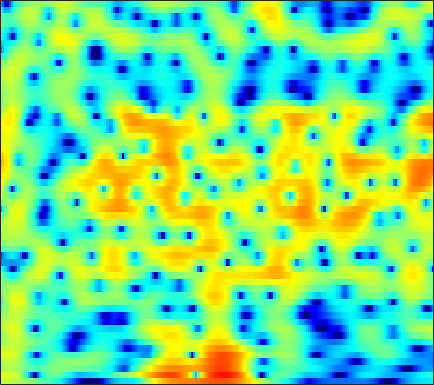

The data file committed next to this chart (first rows):
2.5758, 2.6304, 2.6552, 2.6185, 2.5511, 2.4162, 2.2268, 2.0544, 1.7899, 1.485, 1.1449, 0.87353, 0.49932, 0.12354, -0.15248, -0.51118, -0.84881, -1.088, -1.3958, -1.6989, -2.0059, -2.2549, -2.6073, -3.017
3.253, 3.558, 3.817, 3.904, 3.855, 3.631, 3.21, 2.755, 1.94, 0.8482, -0.5921, -1.969, -4.371, -7.838, -11.85, -24.2, -17.45, -11.48, -7.33, -4.822, -3.157, -2.276, -1.455, -0.9608
0.4708, 0.9755, 1.469, 1.771, 1.88, 1.877, 1.715, 1.498, 1.092, 0.5771, -0.01548, -0.486, -1.102, -1.645, -1.966, -2.239, -2.309, -2.237, -2.009, -1.683, -1.314, -1.041, -0.7029, -0.413
1.863, 2.188, 2.491, 2.64, 2.651, 2.527, 2.251, 1.946, 1.408, 0.7363, -0.05878, -0.72, -1.652, -2.589, -3.241, -3.946, -4.356, -4.418, -4.188, -3.69, -3.056, -2.553, -1.912, -1.33
3.46, 3.709, 3.925, 3.997, 3.95, 3.746, 3.37, 2.964, 2.239, 1.281, 0.05155, -1.091, -2.983, -5.466, -7.896, -12.24, -16.4, -14.72, -10.43, -7.384, -5.315, -4.189, -3.095, -2.353
2.228, 2.563, 2.914, 3.141, 3.225, 3.215, 3.067, 2.863, 2.47, 1.947, 1.31, 0.7713, 0.001527, -0.78, -1.331, -1.96, -2.416, -2.629, -2.747, -2.744, -2.705, -2.699, -2.775, -2.989
0.2278, 0.9092, 1.656, 2.214, 2.513, 2.755, 2.831, 2.787, 2.608, 2.309, 1.911, 1.567, 1.074, 0.5699, 0.2043, -0.2487, -0.6497, -0.9144, -1.222, -1.504, -1.8, -2.051, -2.456, -2.985
-0.1666, 0.8518, 1.901, 2.648, 3.032, 3.325, 3.385, 3.286, 2.97, 2.455, 1.76, 1.139, 0.2157, -0.7482, -1.425, -2.153, -2.576, -2.673, -2.579, -2.352, -2.123, -2.007, -1.981, -2.139
1.57, 2.267, 3.021, 3.558, 3.814, 3.954, 3.855, 3.611, 3.048, 2.181, 0.9551, -0.2535, -2.38, -5.38, -8.615, -15.93, -19.46, -12.61, -7.824, -5.098, -3.377, -2.506, -1.746, -1.346
1.398, 1.878, 2.421, 2.823, 3.02, 3.13, 3.055, 2.868, 2.434, 1.786, 0.9174, 0.1306, -1.081, -2.389, -3.333, -4.292, -4.665, -4.529, -3.977, -3.27, -2.596, -2.175, -1.756, -1.501
0.1189, 0.6647, 1.31, 1.837, 2.146, 2.424, 2.543, 2.523, 2.354, 2.035, 1.586, 1.181, 0.5901, -0.02345, -0.4671, -0.9867, -1.388, -1.606, -1.792, -1.886, -1.928, -1.952, -1.997, -2.079
-1.49, -0.5275, 0.6229, 1.588, 2.169, 2.748, 3.099, 3.219, 3.196, 2.971, 2.562, 2.151, 1.489, 0.733, 0.1384, -0.6425, -1.323, -1.732, -2.112, -2.32, -2.435, -2.511, -2.664, -2.942
-3.541, -1.491, 0.5919, 2.125, 2.99, 3.815, 4.312, 4.485, 4.465, 4.159, 3.563, 2.909, 1.74, 0.2046, -1.212, -3.473, -5.903, -7.271, -7.404, -6.093, -4.69, -3.902, -3.307, -3.26
-1.51, -0.309, 1.079, 2.201, 2.853, 3.492, 3.88, 4.009, 3.962, 3.663, 3.087, 2.45, 1.282, -0.3181, -1.857, -4.452, -7.56, -9.437, -9.149, -6.916, -4.949, -3.893, -3.008, -2.626
0.126, 0.4396, 0.8676, 1.251, 1.5, 1.773, 1.977, 2.074, 2.114, 2.034, 1.825, 1.579, 1.125, 0.528, 0.02897, -0.6463, -1.249, -1.594, -1.849, -1.904, -1.847, -1.795, -1.783, -1.852
0.4348, 0.2303, -0.03061, -0.2542, -0.3545, -0.3719, -0.2493, -0.06767, 0.2569, 0.6237, 0.9631, 1.183, 1.405, 1.541, 1.576, 1.55, 1.455, 1.344, 1.134, 0.8451, 0.4622, 0.08497, -0.5342, -1.289
-0.355, -1.221, -2.535, -3.908, -4.866, -5.641, -5.401, -4.599, -3.127, -1.628, -0.2928, 0.5598, 1.521, 2.305, 2.768, 3.23, 3.519, 3.624, 3.59, 3.348, 2.852, 2.294, 1.238, -0.2902
-3.824, -5.054, -7.017, -9.855, -13.18, -20.93, -18.41, -12.82, -8.435, -5.616, -3.52, -2.228, -0.7579, 0.5106, 1.349, 2.316, 3.075, 3.498, 3.855, 3.955, 3.788, 3.494, 2.845, 1.904
-10.06, -9.769, -9.361, -9.327, -9.413, -9.514, -9.395, -9.169, -8.772, -8.383, -7.901, -7.214, -5.687, -3.745, -2.275, -0.4783, 0.9824, 1.846, 2.701, 3.245, 3.514, 3.545, 3.409, 3.127
-12.91, -10.24, -7.874, -6.536, -5.947, -5.706, -5.927, -6.465, -7.847, -10.5, -16.33, -29.96, -14.18, -7.426, -4.342, -1.467, 0.5279, 1.628, 2.687, 3.357, 3.709, 3.786, 3.707, 3.453
-2.224, -2.065, -1.75, -1.403, -1.241, -1.209, -1.391, -1.665, -2.203, -2.808, -3.22, -3.209, -2.566, -1.427, -0.4444, 0.7832, 1.801, 2.393, 2.948, 3.224, 3.23, 3.07, 2.624, 1.901
0.6355, 0.7597, 0.9257, 1.083, 1.136, 1.179, 1.139, 1.07, 0.9499, 0.8254, 0.7599, 0.7511, 0.8219, 0.9941, 1.147, 1.331, 1.482, 1.534, 1.496, 1.321, 0.9657, 0.5687, -0.2094, -1.311
1.203, 1.472, 1.776, 1.979, 2.093, 2.187, 2.201, 2.165, 2.063, 1.893, 1.678, 1.499, 1.211, 0.9, 0.6434, 0.2846, -0.08377, -0.3724, -0.764, -1.16, -1.582, -1.943, -2.483, -3.139
1.532, 1.893, 2.289, 2.598, 2.787, 2.927, 2.97, 2.926, 2.754, 2.461, 2.024, 1.613, 0.9581, 0.1535, -0.5141, -1.462, -2.459, -3.16, -3.949, -4.498, -4.743, -4.757, -4.61, -4.412
1.441, 1.837, 2.36, 2.877, 3.194, 3.493, 3.644, 3.636, 3.453, 3.067, 2.452, 1.81, 0.7527, -0.6168, -1.855, -3.842, -6.218, -8.217, -10.85, -12.26, -11.43, -10.02, -8.09, -6.45
-1.117, -0.2648, 1.028, 2.211, 2.906, 3.626, 4.048, 4.181, 4.117, 3.747, 3.097, 2.384, 1.114, -0.5375, -2.091, -4.655, -7.936, -11.01, -16.05, -19.67, -16.7, -13.76, -10.58, -7.892
-8.879, -4.317, -0.8587, 1.236, 2.331, 3.342, 3.958, 4.212, 4.291, 4.083, 3.567, 3.001, 1.908, 0.4717, -0.8635, -3.008, -5.612, -7.877, -11.25, -14.95, -17.64, -16.34, -12.26, -8.498
-0.3953, -0.02956, 0.6569, 1.25, 1.678, 2.132, 2.517, 2.759, 2.979, 3.063, 2.908, 2.625, 2.002, 1.065, 0.1509, -1.369, -3.154, -4.756, -7.186, -9.805, -11.45, -10.9, -8.623, -5.972
2.572, 1.787, 0.658, -0.5311, -1.291, -1.874, -1.583, -0.9498, 0.06183, 0.8998, 1.449, 1.607, 1.578, 1.206, 0.7666, 0.01981, -0.8896, -1.584, -2.456, -3.098, -3.35, -3.246, -2.779, -1.964
3.752, 2.381, -0.08632, -3.749, -8.309, -26.41, -11.15, -6.088, -2.534, -0.5474, 0.6018, 1.067, 1.294, 1.159, 0.8676, 0.2968, -0.4391, -0.9853, -1.649, -2.099, -2.278, -2.173, -1.724, -1.077
5.12, 4.139, 2.597, 0.8774, -0.2994, -1.398, -1.535, -1.154, -0.4259, 0.251, 0.6368, 0.7665, 0.5994, 0.155, -0.3994, -1.452, -2.767, -3.953, -5.646, -7.092, -7.572, -7.123, -5.772, -4.197
6.051, 5.439, 4.501, 3.558, 2.832, 2.008, 1.354, 0.9988, 0.667, 0.4228, 0.1935, -0.05598, -0.5209, -1.275, -2.065, -3.478, -5.519, -7.629, -11.64, -18.87, -27.3, -17.53, -11.98, -8.899
6.986, 6.409, 5.458, 4.325, 3.373, 2.084, 0.8515, 0.07022, -0.6435, -0.9795, -1.038, -1.064, -1.14, -1.519, -2.024, -3.017, -4.418, -5.673, -7.53, -9.319, -10.58, -11.04, -11.18, -10.91
8.064, 7.395, 6.199, 4.564, 3.076, 0.4467, -2.95, -5.961, -8.325, -6.295, -3.701, -2.326, -1.212, -0.7069, -0.6831, -1.066, -1.772, -2.537, -3.807, -5.372, -7.235, -9.012, -12.34, -17.63
7.453, 6.886, 5.827, 4.405, 3.003, 0.6925, -2.238, -4.556, -6.197, -5.005, -3.046, -1.856, -0.8117, -0.2657, -0.1279, -0.2543, -0.7253, -1.27, -2.233, -3.461, -4.98, -6.301, -8.18, -9.963
5.471, 5.257, 4.772, 4.059, 3.386, 2.39, 1.383, 0.716, 0.07387, -0.2527, -0.3059, -0.3028, -0.256, -0.3147, -0.434, -0.7022, -1.145, -1.556, -2.244, -3.062, -3.987, -4.709, -5.718, -6.589
4.001, 4.177, 4.197, 3.982, 3.723, 3.236, 2.668, 2.215, 1.61, 1.049, 0.5344, 0.1906, -0.235, -0.6242, -0.9162, -1.324, -1.72, -2.057, -2.546, -3.098, -3.714, -4.219, -4.946, -5.774
3.643, 4.053, 4.327, 4.348, 4.2, 3.827, 3.259, 2.729, 1.909, 1.013, 0.07674, -0.5744, -1.382, -2, -2.346, -2.676, -2.897, -3.047, -3.24, -3.489, -3.828, -4.155, -4.65, -5.289
4.272, 4.703, 5.042, 5.11, 4.951, 4.481, 3.698, 2.898, 1.552, -0.1164, -2.013, -3.49, -5.222, -6.268, -6.457, -6.123, -5.607, -5.185, -4.75, -4.501, -4.471, -4.603, -5.005, -5.502
4.506, 5.047, 5.564, 5.758, 5.667, 5.184, 4.262, 3.225, 1.36, -1.26, -4.936, -8.727, -17.05, -23.91, -16.44, -12.13, -9.921, -8.539, -7.112, -6.059, -5.489, -5.426, -5.961, -7.185
2.488, 3.664, 4.816, 5.455, 5.644, 5.45, 4.755, 3.898, 2.284, 0.08329, -2.689, -5.104, -8.47, -11.36, -13.18, -15.81, -16.84, -14.41, -10.4, -7.569, -5.849, -5.229, -5.153, -6.075
-0.6236, 1.197, 2.87, 3.899, 4.304, 4.433, 4.117, 3.616, 2.591, 1.207, -0.4747, -1.941, -4.082, -6.505, -8.502, -11.19, -12.46, -11.23, -8.567, -6.219, -4.527, -3.656, -2.916, -2.537
-0.622, 0.4022, 1.508, 2.3, 2.649, 2.841, 2.728, 2.451, 1.854, 1.045, 0.05663, -0.7771, -1.915, -3.034, -3.764, -4.463, -4.743, -4.661, -4.204, -3.51, -2.764, -2.223, -1.592, -1.037
-0.1299, 0.4665, 1.139, 1.623, 1.861, 1.981, 1.885, 1.678, 1.249, 0.6671, -0.02947, -0.5823, -1.326, -1.994, -2.411, -2.805, -2.957, -2.933, -2.71, -2.337, -1.868, -1.49, -0.9815, -0.4983
0.417, 0.9219, 1.457, 1.808, 1.963, 1.993, 1.828, 1.582, 1.095, 0.4362, -0.3537, -0.9937, -1.876, -2.678, -3.162, -3.56, -3.628, -3.457, -3.028, -2.458, -1.831, -1.37, -0.7882, -0.2805
1.256, 1.736, 2.219, 2.525, 2.62, 2.583, 2.339, 2.01, 1.357, 0.4494, -0.735, -1.827, -3.538, -5.464, -6.831, -7.9, -7.523, -6.527, -4.972, -3.546, -2.368, -1.644, -0.8666, -0.2661
1.884, 2.332, 2.794, 3.103, 3.213, 3.196, 2.966, 2.635, 1.956, 0.964, -0.4199, -1.805, -4.273, -7.938, -12.26, -22.76, -14.4, -9.766, -6.205, -4.01, -2.575, -1.832, -1.158, -0.7315
1.413, 1.877, 2.419, 2.835, 3.068, 3.219, 3.178, 3.013, 2.599, 1.94, 1.025, 0.1751, -1.145, -2.575, -3.534, -4.309, -4.273, -3.83, -3.024, -2.292, -1.815, -1.663, -1.747, -2.14
-0.6574, -0.01993, 0.8083, 1.53, 2.002, 2.467, 2.756, 2.858, 2.834, 2.628, 2.26, 1.906, 1.361, 0.8012, 0.4116, 0.00584, -0.244, -0.3661, -0.4604, -0.5865, -0.8589, -1.237, -2.087, -3.547
-4.922, -3.67, -2.112, -0.7828, 0.03527, 0.9255, 1.585, 1.952, 2.267, 2.412, 2.392, 2.287, 2.022, 1.677, 1.383, 0.9921, 0.6542, 0.455, 0.2487, 0.06746, -0.1502, -0.4054, -0.9564, -1.846
-10.76, -7.811, -5.171, -3.366, -2.386, -1.298, -0.4165, 0.138, 0.7575, 1.206, 1.44, 1.442, 1.222, 0.7436, 0.2538, -0.5156, -1.249, -1.579, -1.619, -1.211, -0.5968, -0.1388, 0.3459, 0.6685
-7.667, -6.777, -5.95, -5.524, -5.332, -4.973, -4.129, -3.23, -1.922, -0.8308, -0.1267, 0.08225, -0.08543, -0.8748, -1.935, -4.169, -7.603, -10.64, -10.13, -5.885, -2.659, -0.9141, 0.7849, 1.995
-4.217, -4.859, -6.194, -8.505, -11.33, -17.84, -14.88, -9.708, -5.518, -2.965, -1.447, -0.8137, -0.6006, -1.04, -1.829, -3.474, -5.662, -7.026, -6.732, -4.362, -1.942, -0.431, 1.176, 2.376
-2.109, -2.909, -4.194, -5.728, -6.994, -8.076, -7.476, -6.112, -4.036, -2.281, -1.009, -0.3784, 0.08047, 0.1669, 0.02301, -0.3279, -0.7299, -0.9577, -0.9991, -0.7249, -0.2113, 0.2567, 0.9535, 1.662
-0.764, -1.303, -1.957, -2.455, -2.649, -2.638, -2.261, -1.77, -0.9816, -0.1665, 0.5518, 0.9703, 1.361, 1.51, 1.489, 1.273, 0.9023, 0.5359, -0.02768, -0.6457, -1.173, -1.413, -1.368, -0.8062
-1.166, -1.768, -2.318, -2.484, -2.297, -1.761, -1.026, -0.4077, 0.4205, 1.189, 1.832, 2.222, 2.559, 2.683, 2.624, 2.315, 1.712, 1.044, -0.2659, -2.2, -5.084, -7.967, -10.47, -7.165
-4.953, -6.742, -8.747, -8.687, -7.301, -4.992, -2.966, -1.726, -0.3568, 0.7079, 1.519, 1.975, 2.39, 2.616, 2.637, 2.479, 2.037, 1.486, 0.4057, -1.172, -3.304, -5.05, -6.173, -4.479
-8.406, -11.27, -16.28, -15.8, -12.04, -8.155, -5.521, -4.065, -2.622, -1.57, -0.7877, -0.3457, 0.1459, 0.5211, 0.7429, 0.9505, 1.05, 1.026, 0.8965, 0.6658, 0.4371, 0.3509, 0.4599, 0.8562
